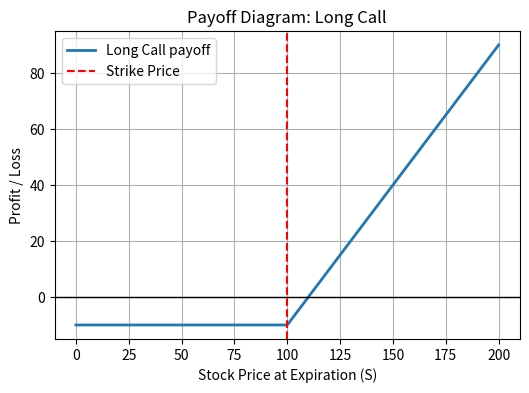
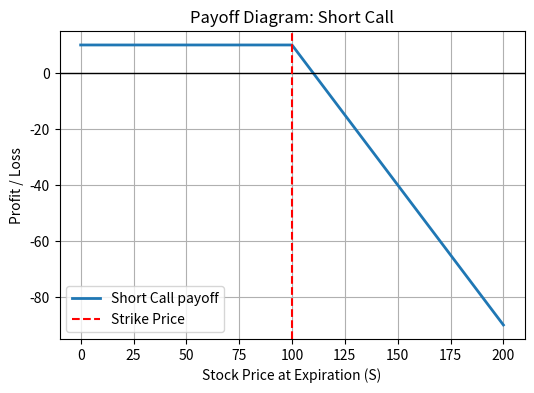
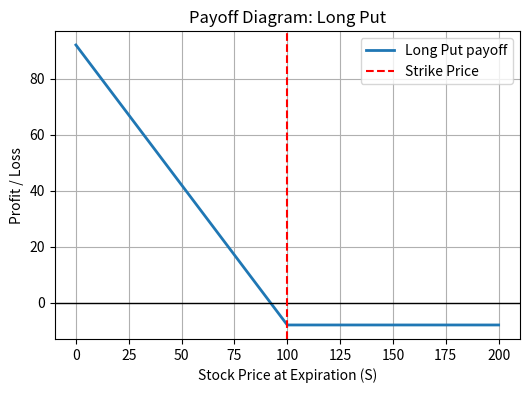
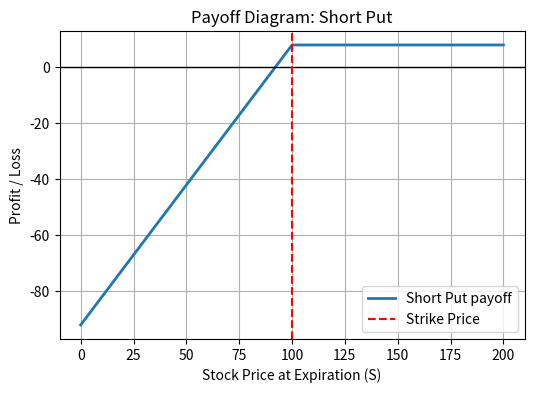
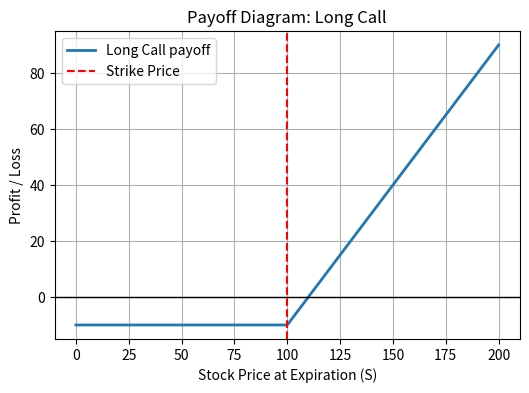
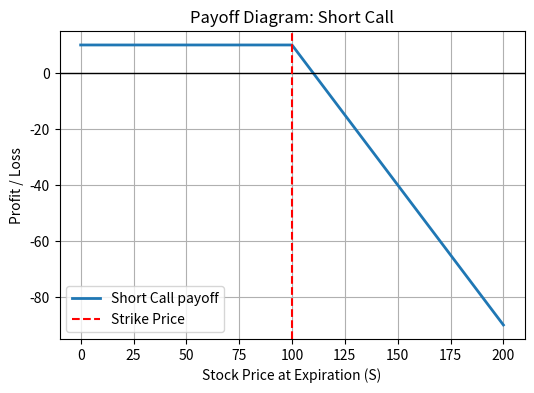
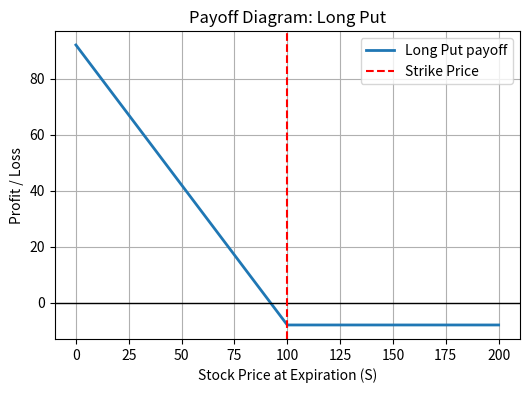
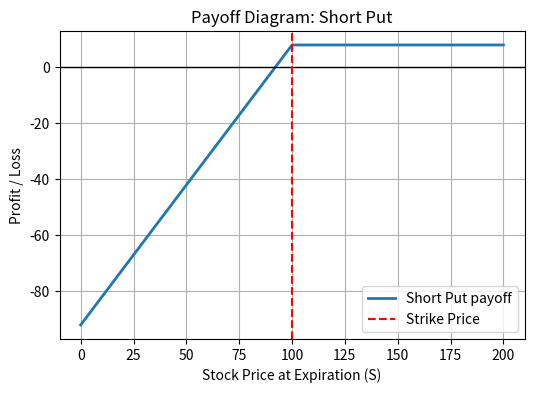

Write Python code to recreate these figures, in order.
import matplotlib.pyplot as plt
import numpy as np

# Create a range of stock prices
S = np.linspace(0, 200, 500)

# Define strike price and premium for examples
K = 100  # strike price
premium_call = 10
premium_put = 8

# Payoff functions
# Long call: max(S - K, 0) - premium
long_call = np.maximum(S - K, 0) - premium_call

# Short call: -long_call
short_call = -long_call

# Long put: max(K - S, 0) - premium
long_put = np.maximum(K - S, 0) - premium_put

# Short put: -long_put
short_put = -long_put

# Plotting
strategies = {
    "Long Call": long_call,
    "Short Call": short_call,
    "Long Put": long_put,
    "Short Put": short_put,
}

for name, payoff in strategies.items():
    plt.figure(figsize=(6, 4))
    plt.plot(S, payoff, label=f"{name} payoff", linewidth=2)
    plt.axhline(0, color="black", linewidth=1)
    plt.axvline(K, color="red", linestyle="--", label="Strike Price")
    plt.title(f"Payoff Diagram: {name}")
    plt.xlabel("Stock Price at Expiration (S)")
    plt.ylabel("Profit / Loss")
    plt.legend()
    plt.grid(True)
    plt.show()
import matplotlib.pyplot as plt
import numpy as np

# Create a range of stock prices
S = np.linspace(0, 200, 500)

# Define strike price and premium for examples
K = 100  # strike price
premium_call = 10
premium_put = 8

# Payoff functions
# Long call: max(S - K, 0) - premium
long_call = np.maximum(S - K, 0) - premium_call

# Short call: -long_call
short_call = -long_call

# Long put: max(K - S, 0) - premium
long_put = np.maximum(K - S, 0) - premium_put

# Short put: -long_put
short_put = -long_put

# Plotting
strategies = {
    "Long Call": long_call,
    "Short Call": short_call,
    "Long Put": long_put,
    "Short Put": short_put,
}

for name, payoff in strategies.items():
    plt.figure(figsize=(6, 4))
    plt.plot(S, payoff, label=f"{name} payoff", linewidth=2)
    plt.axhline(0, color="black", linewidth=1)
    plt.axvline(K, color="red", linestyle="--", label="Strike Price")
    plt.title(f"Payoff Diagram: {name}")
    plt.xlabel("Stock Price at Expiration (S)")
    plt.ylabel("Profit / Loss")
    plt.legend()
    plt.grid(True)
    plt.show()
